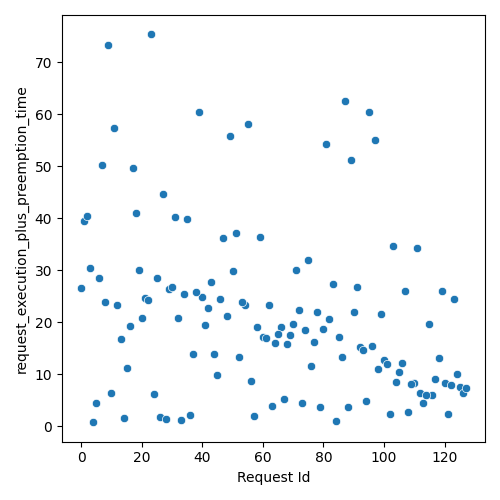

Source data for this figure (header and first rows):
Request Id, request_execution_plus_preemption_time
4, 0.7811
5, 4.463
14, 1.596
26, 1.753
10, 6.441
28, 1.395
36, 2.072
24, 6.114
84, 0.9545
33, 1.121
56, 8.731
45, 9.87
15, 11.14
63, 3.89
13, 16.83
37, 13.86
108, 2.816
79, 3.795
88, 3.712
44, 13.82
16, 19.21
52, 13.23
57, 2
94, 4.866
102, 2.393
20, 20.86
76, 11.5
64, 16
116, 6.011
8, 23.8
12, 23.33
73, 4.566
32, 20.9
0, 26.58
60, 17.14
21, 24.63
48, 21.29
68, 15.78
92, 15.15
61, 17.05
100, 12.82
22, 24.33
6, 28.51
110, 8.385
124, 9.969
54, 23.26
29, 26.34
77, 16.24
70, 19.65
69, 17.5
46, 24.5
3, 30.36
40, 24.94
112, 6.36
86, 13.36
34, 25.38
38, 25.8
104, 8.584
109, 8.084
53, 23.81
... 68 more rows
